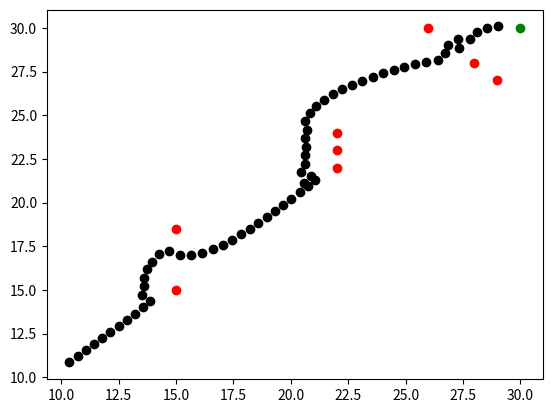

Here is the Python script that generated this plot:
#!/usr/bin/env python3
# -*- coding: utf-8 -*-

import math
import numpy as np
from numpy.linalg import norm
from numpy import gradient
import matplotlib.pyplot as plt 

def nearest_dot(start, obstacles):
    dist = []
    for d in obstacles:
        dist.append(norm(start - d))
    return obstacles[np.argmin(dist)]

start = np.array((10.0,10.5))
goal = np.array((30.0,30.0))
obstacles = np.array(((15.0,15.0), (15.0,18.5), (22.0,24.0),(22.0,23.0),(22.0,22.0),
                      (28.0,28.0),(29.0,27.0),(26.0, 30.0),))
# obstacles = np.array(((20.0,20.0),(19.0,20.0),(18.0,20.0),(17.0,20.0),(16.0,20.0),(15.0,20.0),
#                       (20.0, 19.0), (20.0, 18.0), (20.0, 17.0), (20.0, 16.0), (20.0, 15.0),))

fig, ax = plt.subplots()
plt.scatter(goal[0], goal[1], color='g')
for dot in obstacles:
    plt.scatter(dot[0],dot[1], color = 'r')

iter = 1000
while (norm(goal - start) > 1) and (iter > 0):
    attr_coeff = 2
    rep_coeff = 5
    
    f_attr = -(attr_coeff*(goal-start))/norm(goal-start)
    f_rep = 0
    nearest_obstacle = nearest_dot(start, obstacles)
    if norm(nearest_obstacle-start) < 10: 
        f_rep = rep_coeff*((1/(norm(nearest_obstacle-start))-(1/10))*
                       (1/math.pow(norm(nearest_obstacle-start),2))*
                       ((nearest_obstacle-start)/norm(nearest_obstacle-start)))

    f = -(f_attr + f_rep)
    start += 0.5 * (f)/norm(f)
    plt.scatter(start[0], start[1], color = 'k')
    iter -= 1

plt.show()
